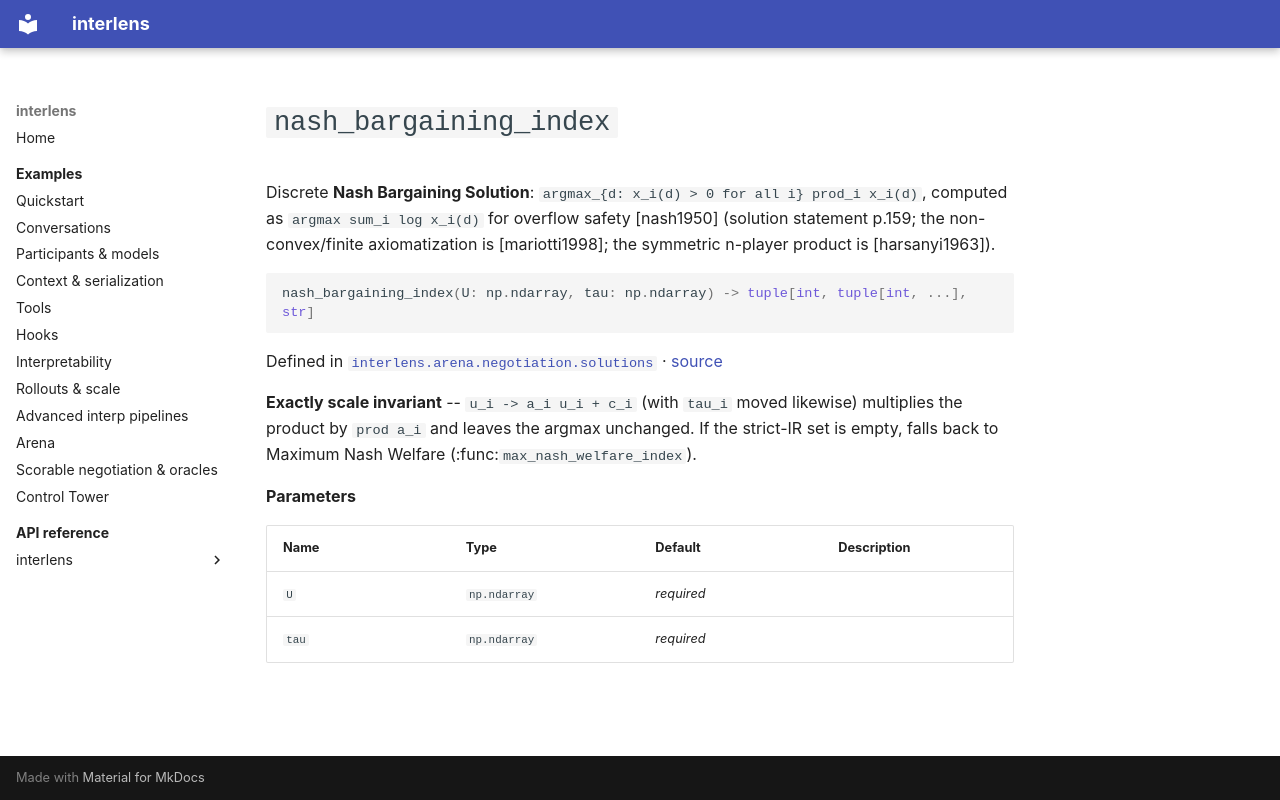

repository: Sid-MB/interlens · page: reference/interlens/arena/negotiation/solutions/nash_bargaining_index/index.html · generator: mkdocs

# `nash_bargaining_index`

Discrete **Nash Bargaining Solution**: `argmax_{d: x_i(d) > 0 for all i} prod_i x_i(d)`, computed as `argmax sum_i log x_i(d)` for overflow safety [nash1950] (solution statement p.159; the non-convex/finite axiomatization is [mariotti1998]; the symmetric n-player product is [harsanyi1963]).

```python
nash_bargaining_index(U: np.ndarray, tau: np.ndarray) -> tuple[int, tuple[int, ...], str]
```

Defined in [`interlens.arena.negotiation.solutions`](index.md) · [source](https://github.com/Sid-MB/interlens/blob/main/src/interlens/arena/negotiation/solutions.py#L204-L219)

**Exactly scale
invariant** -- `u_i -> a_i u_i + c_i` (with `tau_i` moved likewise) multiplies the product by `prod a_i`
and leaves the argmax unchanged. If the strict-IR set is empty, falls back to Maximum Nash Welfare
(:func:`max_nash_welfare_index`).

**Parameters**

| Name | Type | Default | Description |
|---|---|---|---|
| `U` | `np.ndarray` | *required* |  |
| `tau` | `np.ndarray` | *required* |  |
